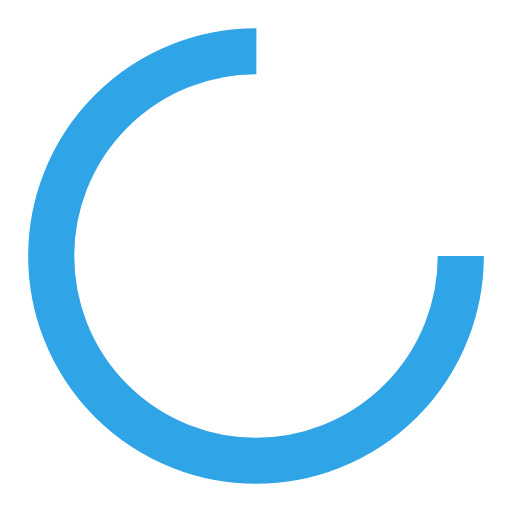
t = 0.00 s
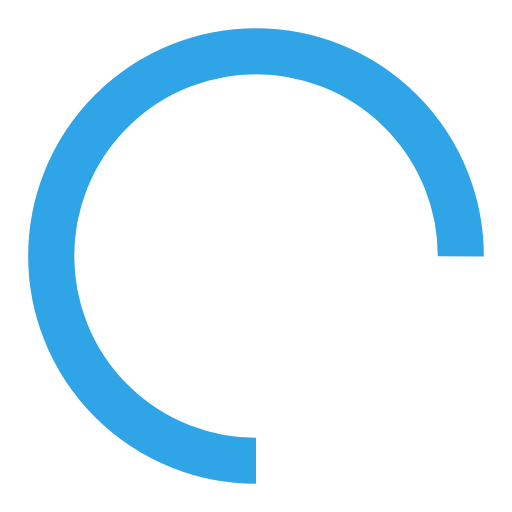
t = 0.30 s
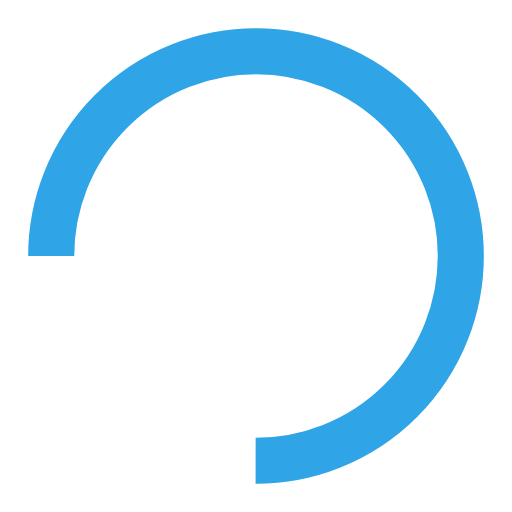
t = 0.60 s
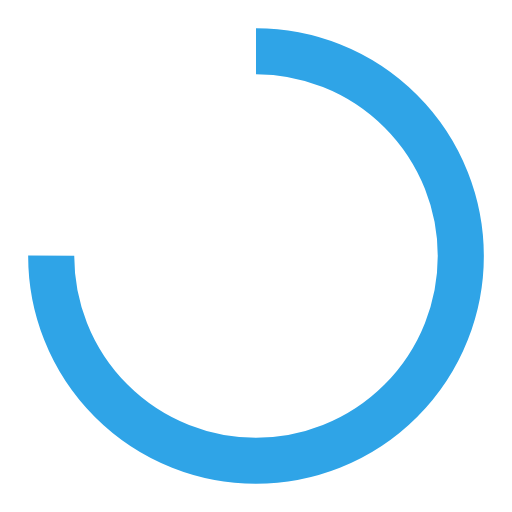
t = 0.90 s

The animated SVG that drew these frames (rendered in a browser with its animation timeline set to each time). Animation: 1 SMIL element (animateTransform=1); one cycle of 1.20 s, repeats indefinitely.

<svg width="60px"  height="60px"  xmlns="http://www.w3.org/2000/svg" viewBox="0 0 100 100" preserveAspectRatio="xMidYMid" class="lds-rolling" style="background: none;"><circle cx="50" cy="50" fill="none" ng-attr-stroke="{{config.color}}" ng-attr-stroke-width="{{config.width}}" ng-attr-r="{{config.radius}}" ng-attr-stroke-dasharray="{{config.dasharray}}" stroke="#2fa4e7" stroke-width="9" r="40" stroke-dasharray="188.49555921538757 64.83185307179586" transform="rotate(324.641 50 50)"><animateTransform attributeName="transform" type="rotate" calcMode="linear" values="0 50 50;360 50 50" keyTimes="0;1" dur="1.2s" begin="0s" repeatCount="indefinite"></animateTransform></circle></svg>